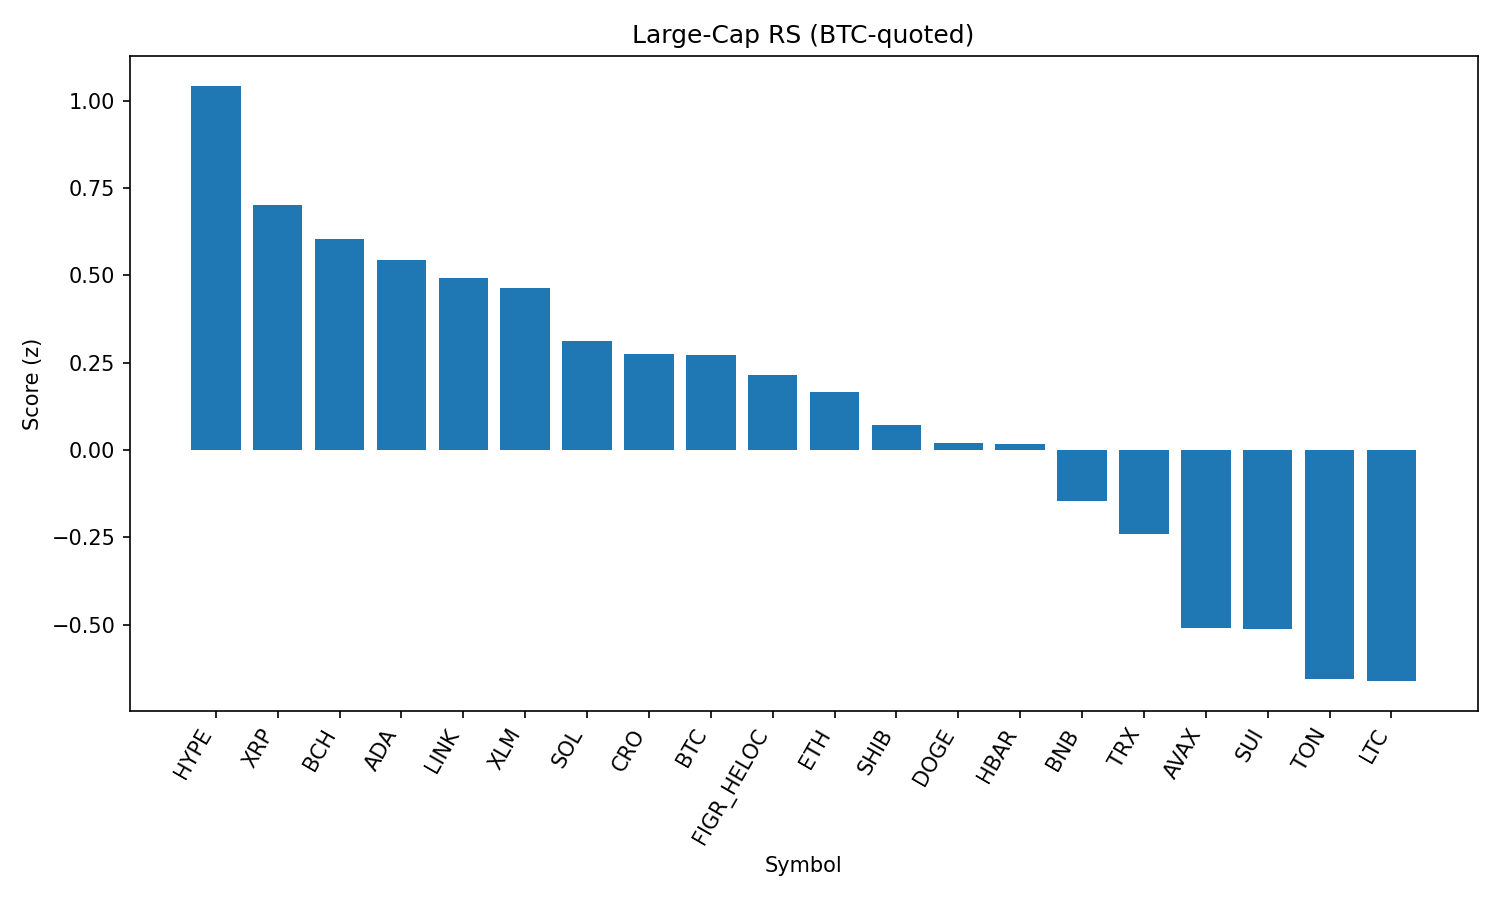

Values plotted in this chart, from the file beside it:
rank, name, symbol, price_btc, price_usd, pct_1h_btc, pct_24h_btc, pct_7d_btc, market_cap_rank, market_cap_usd, volume_usd, score
1, Hyperliquid, HYPE, 0.0004066, 44.94, 0.7207, -1.671, -0.3561, 18, 12150572637, 358357577, 1.043
2, XRP, XRP, 2.545e-05, 2.81, 0.4177, -0.7251, -3.785, 4, 167332333895, 6792764224, 0.7006
3, Bitcoin Cash, BCH, 0.005156, 570, 0.0134, 3.006, 4.816, 22, 11353429281, 289104241, 0.6045
4, Cardano, ADA, 7.45e-06, 0.8237, 0.4366, -2.443, -2.447, 11, 30059372722, 1114937931, 0.5442
5, Chainlink, LINK, 0.0002116, 23.39, 0.3488, -2.085, 0.7309, 13, 15860743330, 1101761677, 0.4923
6, Stellar, XLM, 3.29e-06, 0.3641, 0.2173, 0.1121, -6.693, 21, 11428402018, 314177256, 0.4633
7, Solana, SOL, 0.00184, 203.4, 0.05259, -0.7121, 7.81, 6, 110006763338, 6639547086, 0.3109
8, Cronos, CRO, 2.41e-06, 0.2662, -0.005471, -5.763, 65.7, 26, 8934821966, 206230579, 0.2762
9, Bitcoin, BTC, 1.0, 110546, 0.0, 0.0, 0.0, 1, 2201057656951, 40110044382, 0.2724
10, Figure Heloc, FIGR_HELOC, 9.15e-06, 1.0, 0.0, 0.0, 0.0, 17, 12190871640, 476431, 0.2159
11, Ethereum, ETH, 0.03984, 4404, 0.1119, -2.369, -0.7284, 2, 531301650785, 29148127349, 0.1663
12, Shiba Inu, SHIB, 1.11221e-10, 1.23e-05, 0.01234, -1.617, 1.014, 31, 7244380378, 243599852, 0.07241
13, Dogecoin, DOGE, 1.93e-06, 0.2136, 0.04227, -2.523, 0.6227, 10, 32180349241, 2214554148, 0.01871
14, Hedera, HBAR, 1.98e-06, 0.2188, 0.07338, -2.1, -7.748, 25, 9275328196, 242422799, 0.01583
15, BNB, BNB, 0.007744, 856.2, -0.123, -1.943, 1.237, 5, 119152416742, 1415152309, -0.1464
16, TRON, TRX, 3.07e-06, 0.3396, -0.2144, -1.321, -1.786, 9, 32141798616, 766965082, -0.241
17, Avalanche, AVAX, 0.0002164, 23.92, -0.4435, -1.239, 2.334, 23, 10092568782, 718886352, -0.5101
18, Sui, SUI, 2.972e-05, 3.29, -0.3741, -1.514, -4.524, 20, 11709755563, 1108048462, -0.5123
19, Toncoin, TON, 2.837e-05, 3.14, -0.4897, -1.69, -0.7087, 30, 8049020833, 123690788, -0.6555
20, Litecoin, LTC, 0.001, 110.6, -0.5512, -0.9907, -0.3133, 28, 8427613172, 524650461, -0.6622
21, World Liberty Financial, WLFI, 2.2e-06, 0.243, -0.8263, -15.03, 0.0, 33, 6647065482, 2856954217, -2.529
